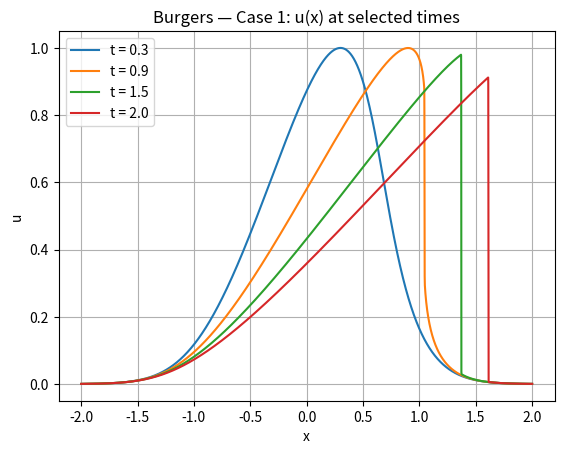
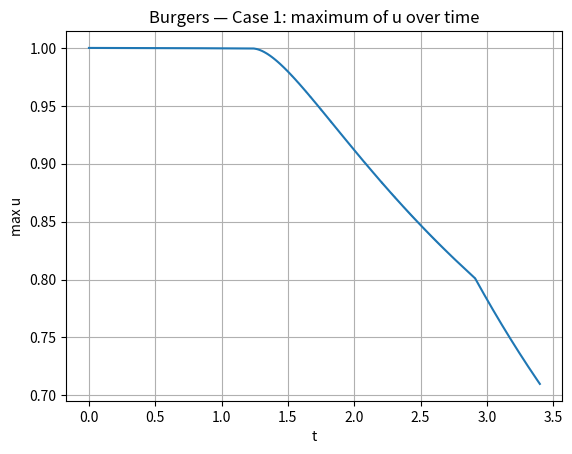
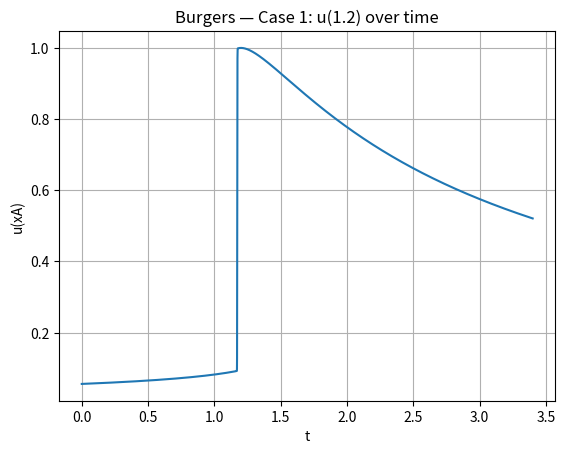

Here is the Python script that generated these plots, in order:
'''
CFD @ FIE
A.Y. 2025-2026
Professor: Edgardo A. Serafin
Student: Andrea Grimaldi

Final exam
'''

import numpy as np
import matplotlib.pyplot as plt
import math
from time import time

t0 = time()

#########################################################################################################################
#########################################################################################################################
# Starting parameters
t1 = 0.3
t2 = 0.9
t3 = 1.5
t4 = 2.0
tfinal = 3.4
nvol = 5000
xA = 1.2

# Derived parameters
config = 1   # 1 for case 1, 2 for case 2

if config == 1:
    L = 2
    dx = (2 * L)/nvol
    uL = 0
    uR = 0
else:
    L = 3
    dx = (2 * L)/nvol
    uL = 1
    uR = 1

assert abs(xA) <= L, "xA should be in the study domain"

xp = np.linspace(-L + dx/2, L - dx/2, nvol)
u = np.zeros(nvol + 2)

# Given condition
if config == 1:
    u[0] = uL
    u[nvol + 1] = uR
    for i in range(1, nvol + 1):
        u[i] = math.exp(-2 * (xp[i - 1])*(xp[i - 1]))
else:
    u[0] = uL
    u[nvol + 1] = uR
    for i in range(1, nvol + 1):
        if xp[i - 1] >= -2.9 and xp[i - 1] <= -2:
            u[i] = 2
        else:
            u[i] = 1

# Allocating space for final data presentation
u1 = np.zeros(nvol + 2)
u2 = np.zeros(nvol + 2)
u3 = np.zeros(nvol + 2)
u4 = np.zeros(nvol + 2)
u_max = []
u_a = []
iA = np.argmin(np.abs(xp - xA)) + 1
times = []


#########################################################################################################################
#########################################################################################################################
# Helper functions
def getTimeStep(uMax):
    C = 0.8
    return (C * dx)/max(uMax, 1e-12)

def timeToNextTarget(t):
    if t < t1:
        return t1 - t
    if t < t2:
        return t2 - t
    if t < t3:
        return t3 - t
    if t < t4:
        return t4 - t
    return tfinal - t


#########################################################################################################################
#########################################################################################################################
# Loop
t = 0.0

while t < tfinal:
    dt = getTimeStep(np.max(np.abs(u[1:-1])))
    dt = min(dt, timeToNextTarget(t))
    times.append(t)
    u_max.append(np.max(u[1:-1]))
    u_a.append(u[iA])

    ue = (u[1:-1] + u[2:])/2
    uw = (u[:-2] + u[1:-1])/2
    F = (u ** 2)/2
    Fe = np.where(ue > 0, F[1:-1], F[2:])
    Fw = np.where(uw > 0, F[:-2], F[1:-1])

    u[1:-1] = u[1:-1] - dt / dx * (Fe - Fw)

    t += dt

    if abs(t - t1) < 1e-9: u1[:] = u
    if abs(t - t2) < 1e-9: u2[:] = u
    if abs(t - t3) < 1e-9: u3[:] = u
    if abs(t - t4) < 1e-9: u4[:] = u


#########################################################################################################################
#########################################################################################################################
# u(x) over time
plt.figure()
plt.plot(xp, u1[1:-1], label=f"t = {t1}")
plt.plot(xp, u2[1:-1], label=f"t = {t2}")
plt.plot(xp, u3[1:-1], label=f"t = {t3}")
plt.plot(xp, u4[1:-1], label=f"t = {t4}")
plt.xlabel("x")
plt.ylabel("u")
plt.title(f"Burgers — Case {config}: u(x) at selected times")
plt.legend()
plt.grid(True)
plt.show()

# max(u(x)) over time
plt.figure()
plt.plot(times, u_max)
plt.xlabel("t")
plt.ylabel("max u")
plt.title(f"Burgers — Case {config}: maximum of u over time")
plt.grid(True)
plt.show()

# u(xA) over time
plt.figure()
plt.plot(times, u_a)
plt.xlabel("t")
plt.ylabel("u(xA)")
plt.title(f"Burgers — Case {config}: u({xA}) over time")
plt.grid(True)
plt.show()


#########################################################################################################################
#########################################################################################################################
t1 = time()
tCPU = t1 - t0
print('CPU time = {:1.2f} sec for {:1.0f} volumes'.format(tCPU, nvol))
